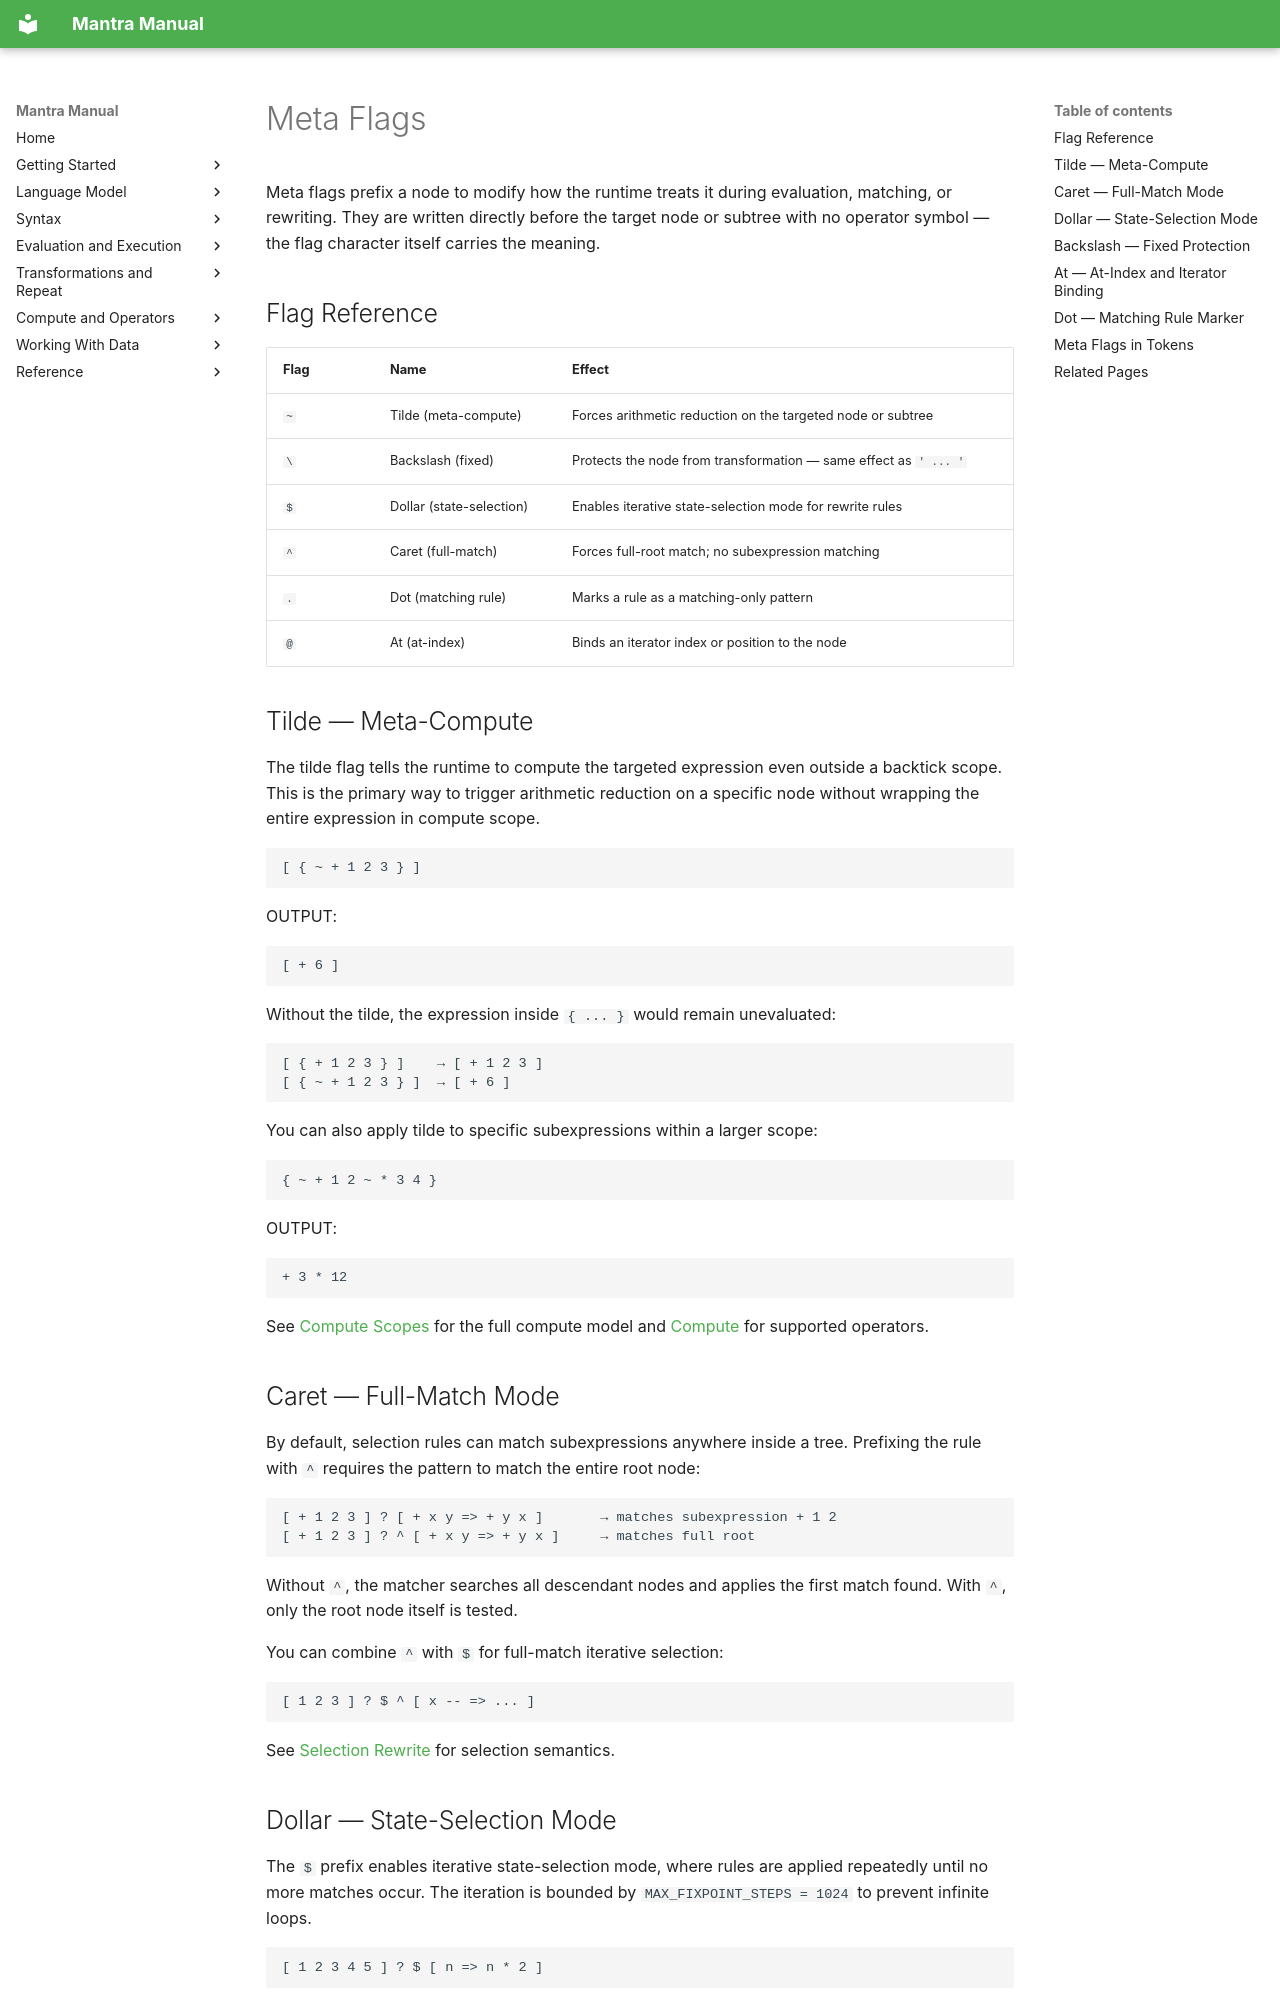

repository: longknot/mantra · page: syntax/meta-flags/index.html · generator: mkdocs

# Meta Flags

Meta flags prefix a node to modify how the runtime treats it during evaluation,
matching, or rewriting. They are written directly before the target node or
subtree with no operator symbol — the flag character itself carries the meaning.

## Flag Reference

| Flag | Name | Effect |
|---|---|---|
| `~` | Tilde (meta-compute) | Forces arithmetic reduction on the targeted node or subtree |
| `\` | Backslash (fixed) | Protects the node from transformation — same effect as `' ... '` |
| `$` | Dollar (state-selection) | Enables iterative state-selection mode for rewrite rules |
| `^` | Caret (full-match) | Forces full-root match; no subexpression matching |
| `.` | Dot (matching rule) | Marks a rule as a matching-only pattern |
| `@` | At (at-index) | Binds an iterator index or position to the node |

## Tilde — Meta-Compute

The tilde flag tells the runtime to compute the targeted expression even outside
a backtick scope. This is the primary way to trigger arithmetic reduction on a
specific node without wrapping the entire expression in compute scope.

```mantra
[ { ~ + 1 2 3 } ]
```

OUTPUT:
```
[ + 6 ]
```

Without the tilde, the expression inside `{ ... }` would remain unevaluated:

```mantra
[ { + 1 2 3 } ]    → [ + 1 2 3 ]
[ { ~ + 1 2 3 } ]  → [ + 6 ]
```

You can also apply tilde to specific subexpressions within a larger scope:

```mantra
{ ~ + 1 2 ~ * 3 4 }
```

OUTPUT:
```
+ 3 * 12
```

See [Compute Scopes](compute-scopes.md) for the full compute model and
[Compute](../compute/index.md) for supported operators.

## Caret — Full-Match Mode

By default, selection rules can match subexpressions anywhere inside a tree.
Prefixing the rule with `^` requires the pattern to match the entire root node:

```mantra
[ + 1 2 3 ] ? [ + x y => + y x ]       → matches subexpression + 1 2
[ + 1 2 3 ] ? ^ [ + x y => + y x ]     → matches full root
```

Without `^`, the matcher searches all descendant nodes and applies the first
match found. With `^`, only the root node itself is tested.

You can combine `^` with `$` for full-match iterative selection:

```mantra
[ 1 2 3 ] ? $ ^ [ x -- => ... ]
```

See [Selection Rewrite](../transformations/index.md) for selection semantics.

## Dollar — State-Selection Mode

The `$` prefix enables iterative state-selection mode, where rules are applied
repeatedly until no more matches occur. The iteration is bounded by
`MAX_FIXPOINT_STEPS = 1024` to prevent infinite loops.

```mantra
[ 1 2 3 4 5 ] ? $ [ n => n * 2 ]
```

In state-selection mode, each pass of the rewrite updates the subject, and the
next pass operates on the modified result. This continues until a pass produces
no changes or the fixpoint limit is reached.
